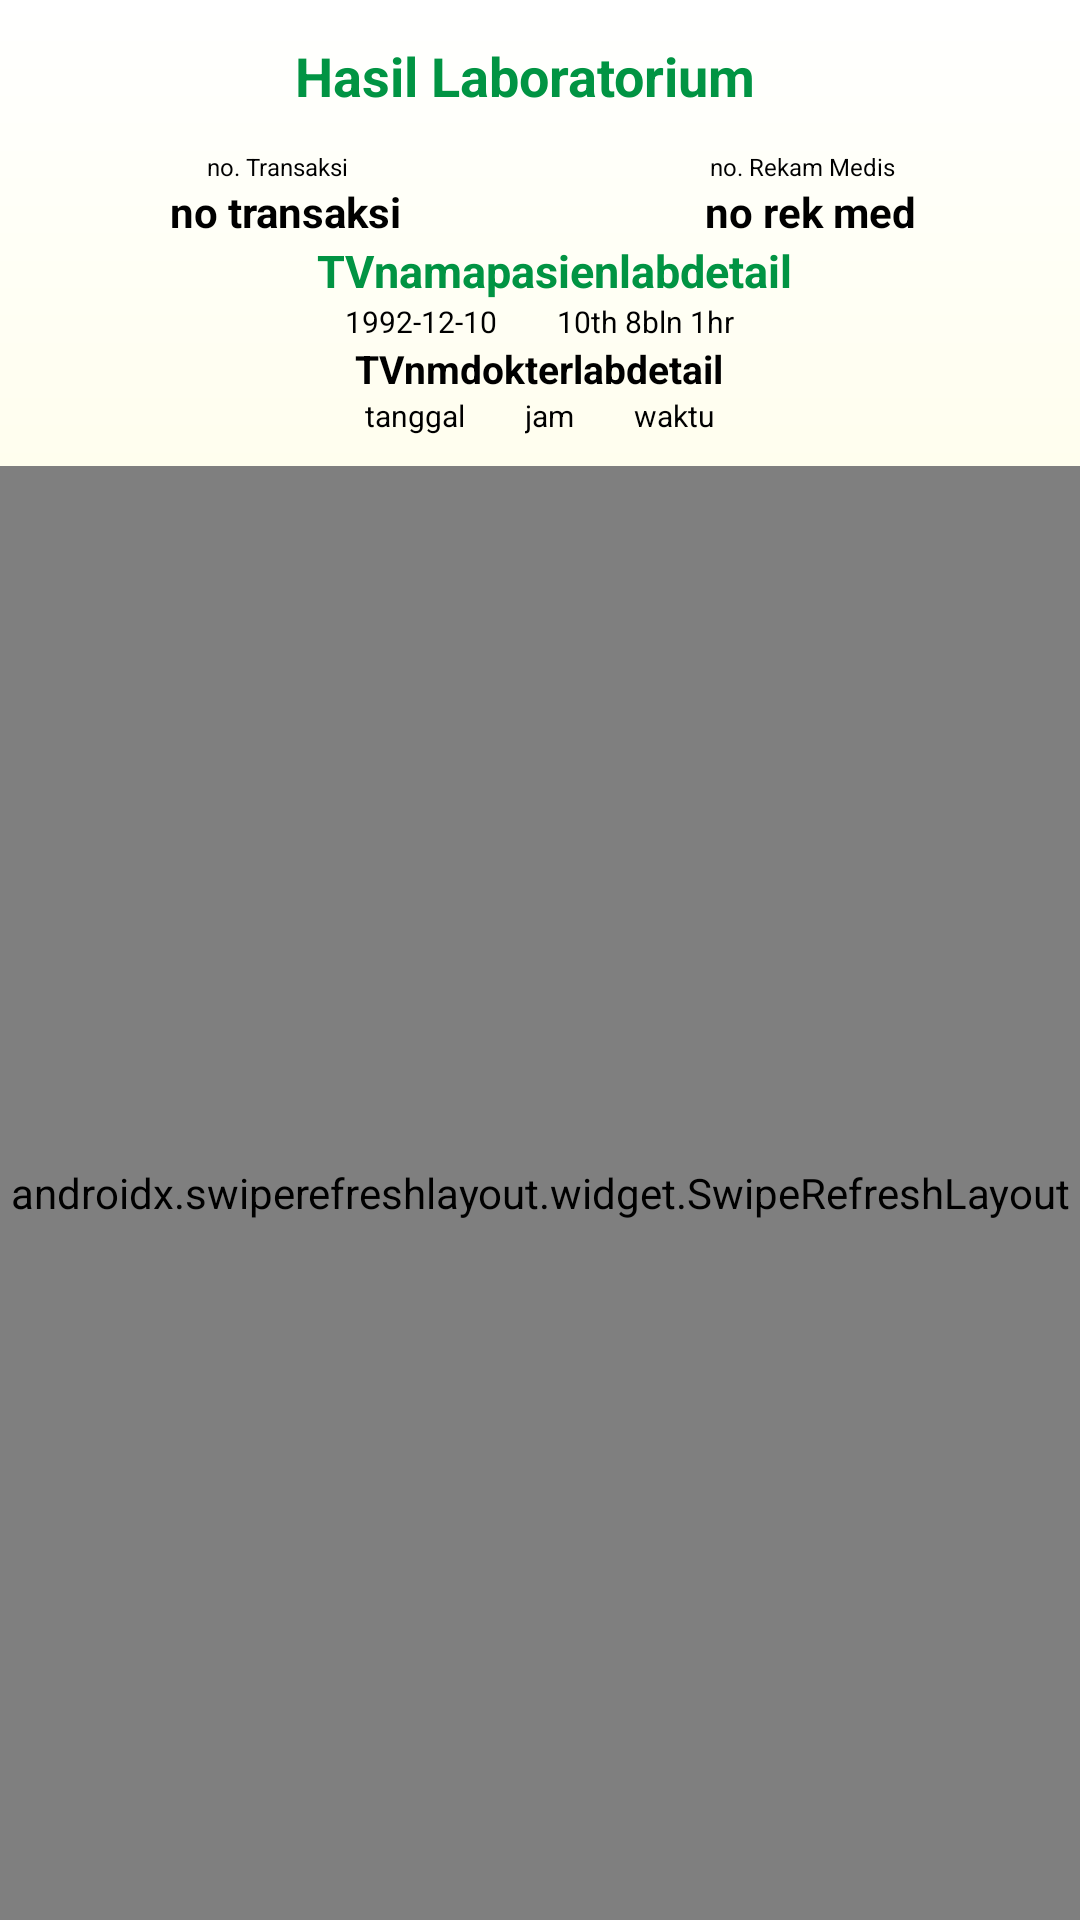

Reconstruct the res/layout file that produces this screen, plus the resources it refers to.
<!-- AndroidManifest.xml: application theme Theme.HerminaHealtCenter -->
<!-- res/layout/activity_laboratorium_detail.xml -->
<?xml version="1.0" encoding="utf-8"?>
<androidx.constraintlayout.widget.ConstraintLayout xmlns:android="http://schemas.android.com/apk/res/android"
    xmlns:app="http://schemas.android.com/apk/res-auto"
    xmlns:tools="http://schemas.android.com/tools"
    android:layout_width="match_parent"
    android:layout_height="match_parent"
    android:background="@drawable/customcolorgradient"
    android:isScrollContainer="true"
    tools:context=".detail.LaboratoriumDetailActivity">

    <androidx.constraintlayout.widget.ConstraintLayout
        android:id="@+id/CLtopnavbarLaboratoriumdet"
        android:layout_width="match_parent"
        android:layout_height="wrap_content"
        android:layout_margin="5dp"
        android:padding="5dp"
        app:layout_constraintEnd_toEndOf="parent"
        app:layout_constraintStart_toStartOf="parent"
        app:layout_constraintTop_toTopOf="parent">

        <ImageView
            android:id="@+id/IVbacklaboratoriumdet"
            android:layout_width="15dp"
            android:layout_height="15dp"
            android:layout_margin="5dp"
            android:src="@drawable/previous"
            app:layout_constraintBottom_toBottomOf="parent"
            app:layout_constraintStart_toStartOf="parent"
            app:layout_constraintTop_toTopOf="parent" />


        <TextView
            android:layout_width="0dp"
            android:layout_height="wrap_content"
            android:gravity="center_horizontal"
            android:text="Hasil Laboratorium"
            android:textColor="#019443"
            android:textSize="18sp"
            android:textStyle="bold"
            app:layout_constraintBottom_toBottomOf="parent"
            app:layout_constraintStart_toEndOf="@id/IVbacklaboratoriumdet"
            app:layout_constraintTop_toTopOf="parent"
            app:layout_constraintEnd_toStartOf="@id/BTNcetaklabdet"/>

        <ImageButton
            android:id="@+id/BTNcetaklabdet"
            android:layout_width="30dp"
            android:layout_height="30dp"
            android:background="@null"
            android:src="@drawable/ic_baseline_print_24"
            app:layout_constraintTop_toTopOf="parent"
            app:layout_constraintEnd_toEndOf="parent"
            app:layout_constraintBottom_toBottomOf="parent"/>

    </androidx.constraintlayout.widget.ConstraintLayout>

    <androidx.constraintlayout.widget.ConstraintLayout
        android:id="@+id/parentDetail"
        android:layout_width="match_parent"
        android:layout_height="wrap_content"
        android:layout_margin="5dp"
        android:layout_marginTop="4dp"
        app:layout_constraintTop_toBottomOf="@+id/CLtopnavbarLaboratoriumdet"
        app:layout_constraintStart_toStartOf="parent"
        app:layout_constraintEnd_toEndOf="parent">

        <TextView
            android:id="@+id/tittleNoTransaksi"
            android:layout_width="0dp"
            android:layout_height="wrap_content"
            android:text="no. Transaksi"
            android:textSize="8sp"
            tools:ignore="SmallSp"
            android:gravity="center"
            android:textColor="@color/black"
            app:layout_constraintTop_toTopOf="parent"
            app:layout_constraintStart_toStartOf="parent"
            app:layout_constraintEnd_toStartOf="@id/tittleNoRekMed"/>

        <TextView
            android:id="@+id/tittleNoRekMed"
            android:layout_width="0dp"
            android:layout_height="wrap_content"
            android:text="no. Rekam Medis"
            android:textSize="8sp"
            tools:ignore="SmallSp"
            android:gravity="center"
            android:textColor="@color/black"
            app:layout_constraintTop_toTopOf="parent"
            app:layout_constraintEnd_toEndOf="parent"
            app:layout_constraintStart_toEndOf="@id/tittleNoTransaksi"/>

        <TextView
            android:id="@+id/TVnotransaksiLabdetail"
            android:layout_width="0dp"
            android:layout_height="wrap_content"
            android:layout_marginLeft="5dp"
            android:text="no transaksi"
            android:textColor="@color/black"
            android:textStyle="bold"
            app:layout_constraintTop_toBottomOf="@id/tittleNoTransaksi"
            app:layout_constraintStart_toStartOf="@id/tittleNoTransaksi"
            app:layout_constraintEnd_toEndOf="@id/tittleNoTransaksi"
            android:gravity="center_horizontal"/>

        <TextView
            android:id="@+id/TVnormlabdetail"
            android:layout_width="0dp"
            android:layout_height="wrap_content"
            android:layout_marginLeft="5dp"
            android:text="no rek med"
            android:textColor="@color/black"
            android:textStyle="bold"
            app:layout_constraintTop_toBottomOf="@id/tittleNoRekMed"
            app:layout_constraintStart_toStartOf="@id/tittleNoRekMed"
            app:layout_constraintEnd_toEndOf="@id/tittleNoRekMed"
            android:gravity="center_horizontal"/>

    </androidx.constraintlayout.widget.ConstraintLayout>

    <LinearLayout
        android:id="@+id/parentIdentitas"
        android:layout_width="match_parent"
        android:layout_height="wrap_content"
        app:layout_constraintTop_toBottomOf="@id/parentDetail"
        android:orientation="vertical"
        android:gravity="center_horizontal">

        <TextView
            android:id="@+id/TVnamapasienlabdetail"
            android:layout_width="wrap_content"
            android:layout_height="wrap_content"
            android:layout_marginLeft="5dp"
            android:text="TVnamapasienlabdetail"
            android:textColor="#019443"
            android:textSize="15sp"
            android:textStyle="bold" />

        <LinearLayout
            android:layout_width="wrap_content"
            android:layout_height="wrap_content"
            android:orientation="horizontal">

            <TextView
                android:id="@+id/TVtgllhirlabdetail"
                android:layout_width="wrap_content"
                android:layout_height="wrap_content"
                android:text="1992-12-10"
                android:textColor="@color/black"
                android:textSize="10sp"
                tools:ignore="SmallSp"/>

            <TextView
                android:id="@+id/TVumurlabdetail"
                android:layout_width="wrap_content"
                android:layout_height="wrap_content"
                android:layout_marginStart="20dp"
                android:layout_marginLeft="20dp"
                android:text="10th 8bln 1hr"
                android:textColor="@color/black"
                android:textSize="10sp"
                tools:ignore="SmallSp"/>

        </LinearLayout>

        <TextView
            android:id="@+id/TVnmdokterlabdetail"
            android:layout_width="wrap_content"
            android:layout_height="wrap_content"
            android:text="TVnmdokterlabdetail"
            android:textColor="@color/black"
            android:textSize="13sp"
            android:textStyle="bold" />

        <LinearLayout
            android:layout_width="wrap_content"
            android:layout_height="wrap_content"
            android:orientation="horizontal">

            <TextView
                android:id="@+id/TVtglsamplinglabdetail"
                android:layout_width="wrap_content"
                android:layout_height="wrap_content"
                android:text="tanggal"
                android:textColor="@color/black"
                android:textSize="10sp"
                tools:ignore="SmallSp"/>

            <TextView
                android:id="@+id/TVjamsamplinglabdetail"
                android:layout_width="wrap_content"
                android:layout_height="wrap_content"
                android:layout_marginStart="20dp"
                android:layout_marginLeft="20dp"
                android:text="jam"
                android:textColor="@color/black"
                android:textSize="10sp"
                tools:ignore="SmallSp"/>

            <TextView
                android:id="@+id/TVshiftlabdetail"
                android:layout_width="wrap_content"
                android:layout_height="wrap_content"
                android:layout_marginStart="20dp"
                android:layout_marginLeft="20dp"
                android:text="waktu"
                android:textColor="@color/black"
                android:textSize="10sp"
                tools:ignore="SmallSp"/>

        </LinearLayout>

    </LinearLayout>

    <androidx.swiperefreshlayout.widget.SwipeRefreshLayout
        android:id="@+id/swipeRefreshLayoutlabdet"
        android:layout_width="match_parent"
        android:layout_height="0dp"
        android:layout_marginTop="10dp"
        app:layout_constraintBottom_toBottomOf="parent"
        app:layout_constraintEnd_toEndOf="parent"
        app:layout_constraintStart_toStartOf="parent"
        app:layout_constraintTop_toBottomOf="@id/parentIdentitas">

        <androidx.recyclerview.widget.RecyclerView
            android:id="@+id/labdetail_recycleview"
            android:layout_width="match_parent"
            android:layout_height="0dp"
            android:scrollbars="vertical">

        </androidx.recyclerview.widget.RecyclerView>

    </androidx.swiperefreshlayout.widget.SwipeRefreshLayout>
</androidx.constraintlayout.widget.ConstraintLayout>
<!-- resources referenced by this layout -->
<resources>
  <color name="black">#FF000000</color>
  <!-- drawable customcolorgradient (drawable) -->
  <?xml version="1.0" encoding="utf-8"?>
  <shape xmlns:android="http://schemas.android.com/apk/res/android">
      <gradient android:startColor="#FFFCB9" android:endColor="@color/white" android:angle="90"/>
  </shape>
  <style name="Theme.HerminaHealtCenter" parent="Theme.MaterialComponents.Light.NoActionBar">
          
          <item name="colorPrimary">@color/purple_500</item>
          <item name="colorPrimaryVariant">@color/main_background</item>
          <item name="colorOnPrimary">@color/white</item>
          
          <item name="colorSecondary">@color/teal_200</item>
          <item name="colorSecondaryVariant">@color/teal_700</item>
          <item name="colorOnSecondary">@color/black</item>
          
          <item name="android:statusBarColor" tools:targetApi="l">?attr/colorPrimaryVariant</item>
          
      </style>
  <color name="white">#FFFFFFFF</color>
  <color name="purple_500">#019443</color>
  <color name="main_background">#FFFDD5</color>
  <color name="teal_200">#FF03DAC5</color>
  <color name="teal_700">#FF018786</color>
</resources>
